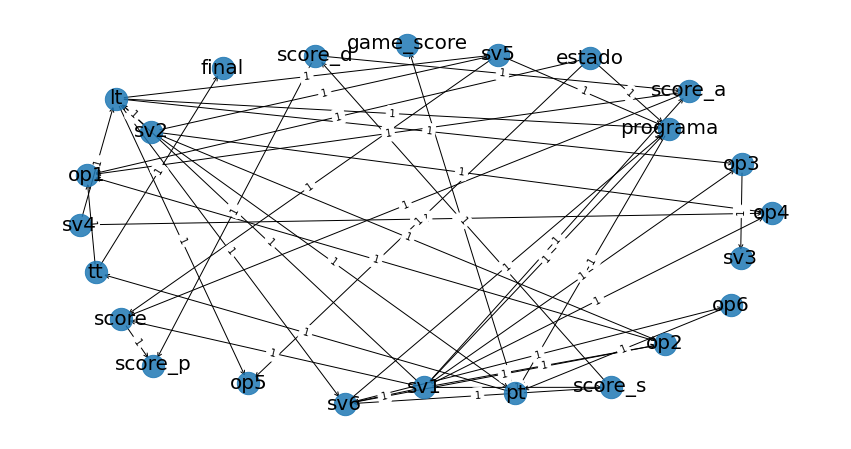

The file beside this chart, header and first rows:
; source; target; weight
0; lt; op3; True
1; lt; op5; True
2; lt; sv5; True
3; lt; sv6; True
4; lt; programa; True
5; tt; op1; True
6; tt; final; True
7; pt; tt; True
8; pt; game_score; True
9; op2; op1; True
10; op3; sv3; True
11; op6; pt; True
12; sv1; lt; True
13; sv1; op2; True
14; sv1; op3; True
15; sv1; op4; True
16; sv1; sv6; True
17; sv1; score; True
18; sv1; score_a; True
19; sv1; score_s; True
20; sv1; programa; True
21; sv2; lt; True
22; sv2; pt; True
23; sv2; op2; True
24; sv2; op4; True
25; sv2; sv5; True
26; sv4; lt; True
27; sv4; op4; True
28; sv5; score; True
29; sv5; programa; True
30; sv6; op2; True
31; sv6; op6; True
32; sv6; programa; True
33; score; score_p; True
34; score_a; op1; True
35; score_a; score; True
36; score_d; score_a; True
37; score_d; score_p; True
38; score_s; sv6; True
39; score_s; score_d; True
40; programa; pt; True
41; estado; op1; True
42; estado; op5; True
43; estado; programa; True
